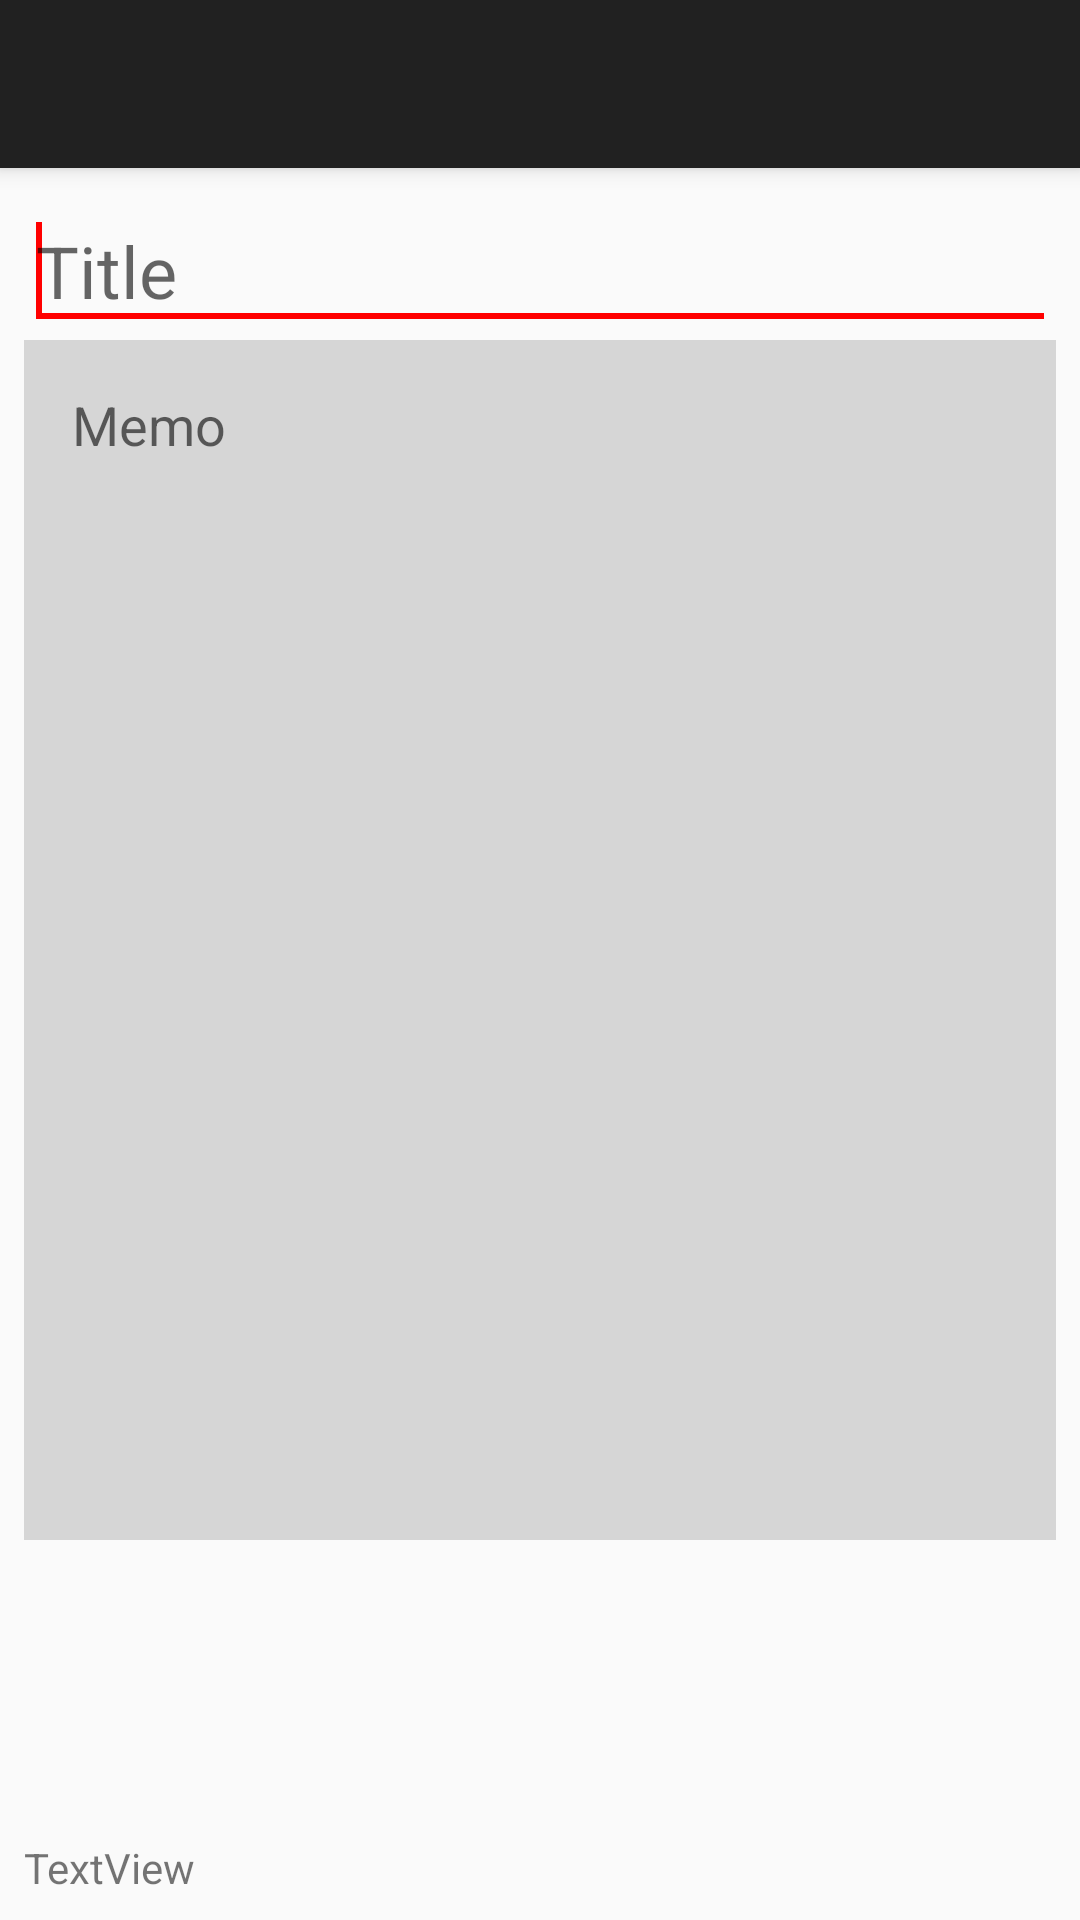

Produce the Android XML layout that renders to this screen, including the resource entries it uses.
<!-- AndroidManifest.xml: application theme AppTheme -->
<!-- res/layout/activity_edit.xml -->
<?xml version="1.0" encoding="utf-8"?>
<android.support.constraint.ConstraintLayout xmlns:android="http://schemas.android.com/apk/res/android"
    xmlns:app="http://schemas.android.com/apk/res-auto"
    xmlns:tools="http://schemas.android.com/tools"
    android:layout_width="match_parent"
    android:layout_height="match_parent"
    android:focusableInTouchMode="true"
    android:id="@+id/cl"
    tools:context="com.example.denpa.ghostshuttle.EditActivity">

    <android.support.v7.widget.Toolbar
        android:id="@+id/toolbar"
        android:layout_width="0dp"
        android:layout_height="wrap_content"
        android:background="?attr/colorPrimary"
        android:elevation="4dp"
        android:minHeight="?attr/actionBarSize"
        android:theme="@style/Base.ThemeOverlay.AppCompat.Dark.ActionBar"
        app:layout_constraintLeft_toLeftOf="parent"
        app:layout_constraintRight_toRightOf="parent"
        app:layout_constraintTop_toTopOf="parent" />

    <EditText
        android:id="@+id/editText"
        android:layout_width="0dp"
        android:layout_height="wrap_content"
        android:layout_marginLeft="8dp"
        android:layout_marginRight="8dp"
        android:layout_marginTop="8dp"
        android:ems="10"
        android:hint="@string/title"
        android:inputType="textPersonName"
        android:text=""
        android:textSize="24sp"
        app:layout_constraintHorizontal_bias="0.0"
        app:layout_constraintLeft_toLeftOf="parent"
        app:layout_constraintRight_toRightOf="parent"
        app:layout_constraintTop_toBottomOf="@+id/toolbar">

        <requestFocus />
    </EditText>


    <ScrollView
        android:layout_width="0dp"
        android:layout_height="0dp"
        app:layout_constraintTop_toBottomOf="@+id/editText"
        app:layout_constraintBottom_toBottomOf="parent"
        android:layout_marginBottom="8dp"
        android:layout_marginRight="8dp"
        app:layout_constraintRight_toRightOf="parent"
        android:layout_marginLeft="8dp"
        app:layout_constraintLeft_toLeftOf="parent"
        android:layout_marginStart="8dp"
        android:layout_marginEnd="8dp">

        <LinearLayout
            android:layout_width="match_parent"
            android:layout_height="wrap_content"
            android:orientation="vertical"
            android:fitsSystemWindows="true">

            <EditText
                android:id="@+id/editmemo"
                style="@style/Widget.AppCompat.EditText"
                android:layout_width="match_parent"
                android:layout_height="0dp"
                android:layout_marginBottom="40dp"
                android:layout_weight="1.43"
                android:background="#d6d6d6"
                android:ems="10"
                android:gravity="start"
                android:hint="@string/memo"
                android:inputType="textMultiLine"
                android:minHeight="400dp"
                android:padding="16dp"></EditText>
        </LinearLayout>
    </ScrollView>

    <TextView
        android:id="@+id/textView5"
        android:layout_width="wrap_content"
        android:layout_height="wrap_content"
        android:text="TextView"
        app:layout_constraintBottom_toBottomOf="parent"
        android:layout_marginBottom="8dp"
        android:layout_marginLeft="8dp"
        app:layout_constraintLeft_toLeftOf="parent"
        android:layout_marginStart="8dp" />

</android.support.constraint.ConstraintLayout>
<!-- resources referenced by this layout -->
<resources>
  <string name="memo">Memo</string>
  <string name="title">Title</string>
  <style name="AppTheme" parent="Theme.AppCompat.Light.NoActionBar">
          
          <item name="colorPrimary">@color/colorPrimary</item>
          <item name="colorPrimaryDark">@color/colorPrimaryDark</item>
          <item name="colorAccent">@color/colorAccent</item>
          <item name="android:windowAnimationStyle">@style/Animation.Activity</item>
      </style>
  <color name="colorPrimary">#212121</color>
  <color name="colorPrimaryDark">#000000</color>
  <color name="colorAccent">#ff0000</color>
  <style name="Animation.Activity" parent="android:Animation.Activity">
          <item name="android:activityOpenEnterAnimation">@animator/slide_in_right</item>
          <item name="android:activityOpenExitAnimation">@animator/slide_out_left</item>
          <item name="android:activityCloseEnterAnimation">@animator/slide_in_left</item>
          <item name="android:activityCloseExitAnimation">@animator/slide_out_right</item>
      </style>
</resources>
